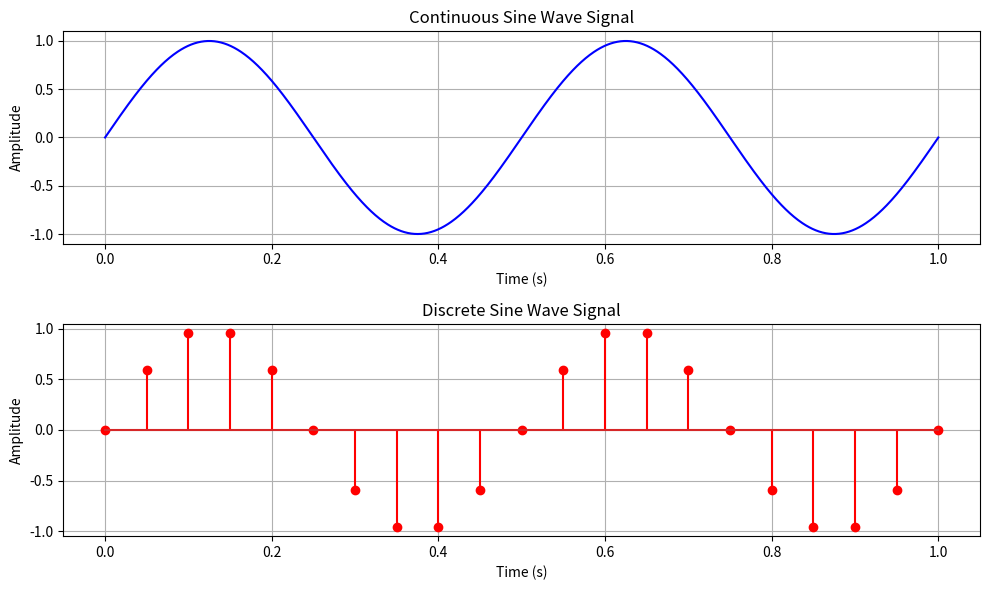

Recreate this plot in Python.
import numpy as np 
import matplotlib.pyplot as plt 

def simulate_continuous_sine_wave(time, amplitude, frequency, phase): 
    return amplitude * np.sin(2 * np.pi * frequency * time + phase) 

def simulate_discrete_sine_wave(n_axis, sampling_frequency, amplitude, frequency, phase): 
    # Calculate true time matching the sample grid index
    time_samples = n_axis / sampling_frequency 
    return amplitude * np.sin(2 * np.pi * frequency * time_samples + phase) 

# Parameters
amplitude = 1 
frequency = 2        # 2 Hz signal
phase = 0 
sampling_frequency = 20  # 20 Hz (avoids blocky layout/aliasing)

# Set up synchronized axes spanning exactly 0 to 1 second
time_continuous = np.linspace(0, 1, 1000) 
n_discrete = np.arange(0, int(1 * sampling_frequency) + 1) 

# Simulate both signals
continuous_sine_wave = simulate_continuous_sine_wave(time_continuous, amplitude, frequency, phase) 
discrete_sine_wave = simulate_discrete_sine_wave(n_discrete, sampling_frequency, amplitude, frequency, phase) 

# Plotting
plt.figure(figsize=(10, 6)) 

plt.subplot(2, 1, 1) 
plt.plot(time_continuous, continuous_sine_wave, 'b') 
plt.title('Continuous Sine Wave Signal') 
plt.xlabel('Time (s)') 
plt.ylabel('Amplitude') 
plt.grid(True)

plt.subplot(2, 1, 2) 
plt.stem(n_discrete / sampling_frequency, discrete_sine_wave, 'r') 
plt.title('Discrete Sine Wave Signal') 
plt.xlabel('Time (s)') 
plt.ylabel('Amplitude') 
plt.grid(True)

plt.tight_layout() 
plt.show()
